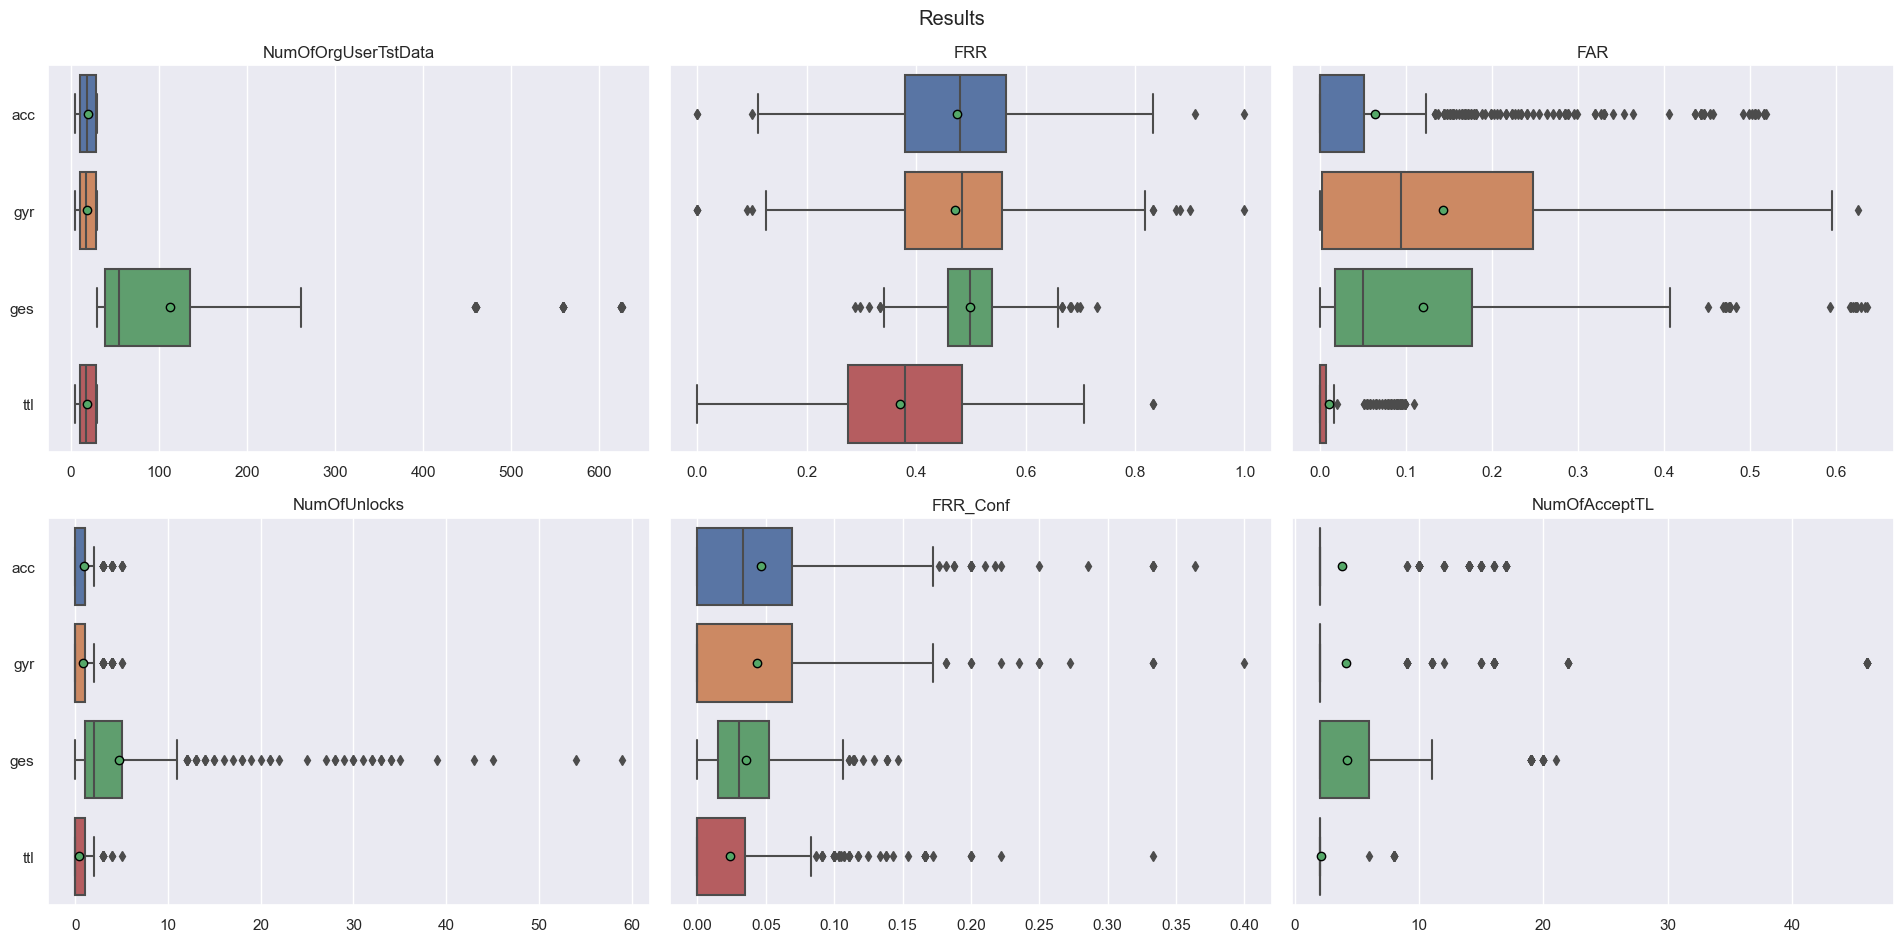

Source data for this figure (header and first rows):
FAR, FRR, FRR_Conf, Fold, MeanNumOfAttData, Module, NumOfAcceptTL, NumOfOrgUserTstData, NumOfUnlocks, OriginalUser
0.0, 0.3333, 0.0, f0, 188.5, acc, 2.0, 30.0, 0.0, r13q05q
0.0, 0.5517, 0.1034, f1, 188.5, acc, 2.0, 29.0, 3.0, r13q05q
0.0, 0.4828, 0.03448, f2, 188.5, acc, 2.0, 29.0, 1.0, r13q05q
0.0, 0.4828, 0.0, f3, 188.5, acc, 2.0, 29.0, 0.0, r13q05q
0.0, 0.6552, 0.1724, f4, 188.5, acc, 2.0, 29.0, 5.0, r13q05q
0.0, 0.5172, 0.1379, f5, 188.5, acc, 2.0, 29.0, 4.0, r13q05q
0.0, 0.4138, 0.06897, f6, 188.5, acc, 2.0, 29.0, 2.0, r13q05q
0.0, 0.5862, 0.1379, f7, 188.5, acc, 2.0, 29.0, 4.0, r13q05q
0.0, 0.3793, 0.06897, f8, 188.5, acc, 2.0, 29.0, 2.0, r13q05q
0.0, 0.5517, 0.03448, f9, 188.5, acc, 2.0, 29.0, 1.0, r13q05q
0.003436, 0.5333, 0.06667, f0, 181.1, gyr, 2.0, 30.0, 2.0, r13q05q
0.003436, 0.4828, 0.06897, f1, 181.1, gyr, 2.0, 29.0, 2.0, r13q05q
0.003436, 0.4138, 0.0, f2, 181.1, gyr, 2.0, 29.0, 0.0, r13q05q
0.003436, 0.4138, 0.0, f3, 181.1, gyr, 2.0, 29.0, 0.0, r13q05q
0.003436, 0.4483, 0.0, f4, 181.1, gyr, 2.0, 29.0, 0.0, r13q05q
0.003436, 0.5172, 0.03448, f5, 181.1, gyr, 2.0, 29.0, 1.0, r13q05q
0.003436, 0.5172, 0.03448, f6, 181.1, gyr, 2.0, 29.0, 1.0, r13q05q
0.003436, 0.4483, 0.03448, f7, 181.1, gyr, 2.0, 29.0, 1.0, r13q05q
0.003436, 0.5862, 0.06897, f8, 181.1, gyr, 2.0, 29.0, 2.0, r13q05q
0.003436, 0.5172, 0.0, f9, 181.1, gyr, 2.0, 29.0, 0.0, r13q05q
0.005364, 0.5294, 0.07843, f0, 1140, ges, 2.0, 51.0, 4.0, r13q05q
0.005747, 0.5686, 0.09804, f1, 1140, ges, 2.0, 51.0, 5.0, r13q05q
0.005364, 0.4314, 0.03922, f2, 1140, ges, 2.0, 51.0, 2.0, r13q05q
0.005364, 0.5098, 0.0, f3, 1140, ges, 2.0, 51.0, 0.0, r13q05q
0.004981, 0.5294, 0.01961, f4, 1140, ges, 2.0, 51.0, 1.0, r13q05q
0.004981, 0.3529, 0.01961, f5, 1140, ges, 2.0, 51.0, 1.0, r13q05q
0.005747, 0.5686, 0.05882, f6, 1140, ges, 2.0, 51.0, 3.0, r13q05q
0.003831, 0.4902, 0.0, f7, 1140, ges, 2.0, 51.0, 0.0, r13q05q
0.005364, 0.5294, 0.09804, f8, 1140, ges, 2.0, 51.0, 5.0, r13q05q
0.003448, 0.46, 0.02, f9, 1140, ges, 2.0, 50.0, 1.0, r13q05q
0.0, 0.3, 0.06667, f0, 181, ttl, 2.0, 30.0, 2.0, r13q05q
0.0, 0.4828, 0.03448, f1, 181, ttl, 2.0, 29.0, 1.0, r13q05q
0.0, 0.2759, 0.0, f2, 181, ttl, 2.0, 29.0, 0.0, r13q05q
0.0, 0.3103, 0.0, f3, 181, ttl, 2.0, 29.0, 0.0, r13q05q
0.0, 0.3448, 0.0, f4, 181, ttl, 2.0, 29.0, 0.0, r13q05q
0.0, 0.2414, 0.0, f5, 181, ttl, 2.0, 29.0, 0.0, r13q05q
0.0, 0.3103, 0.0, f6, 181, ttl, 2.0, 29.0, 0.0, r13q05q
0.0, 0.4483, 0.0, f7, 181, ttl, 2.0, 29.0, 0.0, r13q05q
0.0, 0.2414, 0.0, f8, 181, ttl, 2.0, 29.0, 0.0, r13q05q
0.0, 0.3793, 0.0, f9, 181, ttl, 2.0, 29.0, 0.0, r13q05q
0.0, 0.5667, 0.03333, f0, 188.5, acc, 2.0, 30.0, 1.0, d99p79w
0.0, 0.4828, 0.03448, f1, 188.5, acc, 2.0, 29.0, 1.0, d99p79w
0.0, 0.4138, 0.0, f2, 188.5, acc, 2.0, 29.0, 0.0, d99p79w
0.0, 0.4138, 0.06897, f3, 188.5, acc, 2.0, 29.0, 2.0, d99p79w
0.0, 0.5517, 0.06897, f4, 188.5, acc, 2.0, 29.0, 2.0, d99p79w
0.0, 0.5517, 0.03448, f5, 188.5, acc, 2.0, 29.0, 1.0, d99p79w
0.0, 0.4828, 0.03448, f6, 188.5, acc, 2.0, 29.0, 1.0, d99p79w
0.0, 0.3793, 0.03448, f7, 188.5, acc, 2.0, 29.0, 1.0, d99p79w
0.0, 0.5517, 0.06897, f8, 188.5, acc, 2.0, 29.0, 2.0, d99p79w
0.0, 0.5862, 0.06897, f9, 188.5, acc, 2.0, 29.0, 2.0, d99p79w
0.1134, 0.4667, 0.03333, f0, 181.1, gyr, 2.0, 30.0, 1.0, d99p79w
0.1134, 0.4828, 0.03448, f1, 181.1, gyr, 2.0, 29.0, 1.0, d99p79w
0.11, 0.4138, 0.03448, f2, 181.1, gyr, 2.0, 29.0, 1.0, d99p79w
0.1134, 0.5862, 0.03448, f3, 181.1, gyr, 2.0, 29.0, 1.0, d99p79w
0.1134, 0.4483, 0.06897, f4, 181.1, gyr, 2.0, 29.0, 2.0, d99p79w
0.1134, 0.3793, 0.0, f5, 181.1, gyr, 2.0, 29.0, 0.0, d99p79w
0.1168, 0.5862, 0.03448, f6, 181.1, gyr, 2.0, 29.0, 1.0, d99p79w
0.1134, 0.5517, 0.03448, f7, 181.1, gyr, 2.0, 29.0, 1.0, d99p79w
0.1134, 0.5862, 0.03448, f8, 181.1, gyr, 2.0, 29.0, 1.0, d99p79w
0.1203, 0.3793, 0.0, f9, 181.1, gyr, 2.0, 29.0, 0.0, d99p79w
... 1,700 more rows
